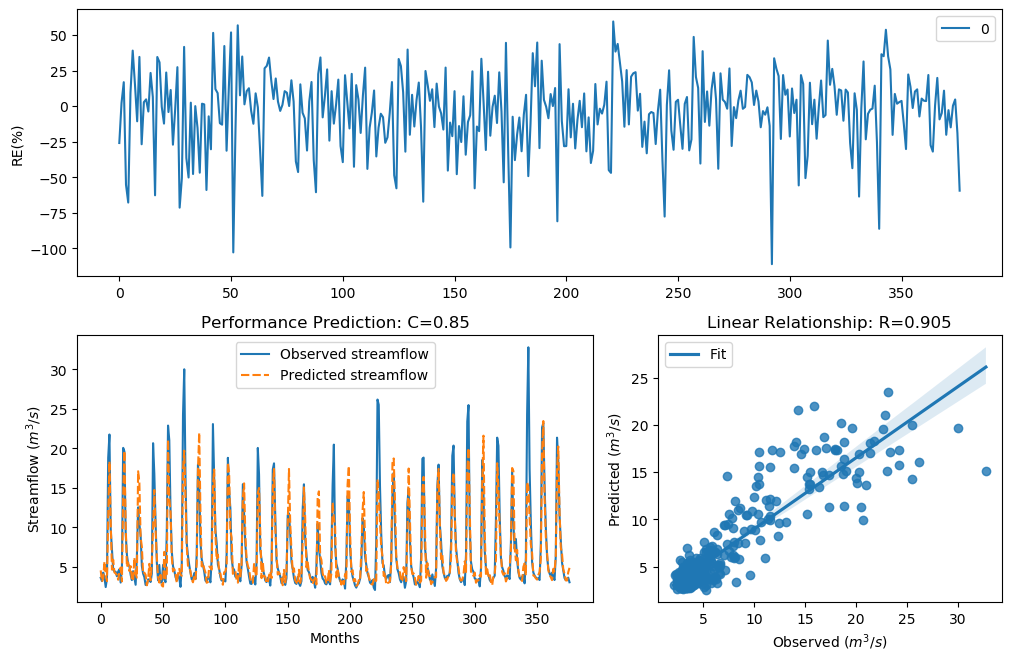

Values plotted in this chart, from the file beside it:
y_true, y_pred, y_true_scaled, y_pred_scaled
3.63, 4.567, -0.29, -0.02941
3.21, 3.133, -0.4343, -0.4633
4.29, 3.561, -0.09927, -0.3122
3.67, 5.694, -0.2773, 0.2107
2.46, 4.125, -0.758, -0.1435
3.54, 3.205, -0.3192, -0.4361
18.82, 11.44, 1.354, 0.9087
21.76, 18.35, 1.476, 1.332
9.83, 10.87, 0.7643, 0.8599
7.16, 4.671, 0.4499, -0.004401
4.67, 5.916, -0.004613, 0.2514
4.44, 4.31, -0.06076, -0.09402
4.4, 4.184, -0.07088, -0.1274
3.83, 3.97, -0.2281, -0.1872
4.42, 3.382, -0.0658, -0.3727
4.72, 4.409, 0.007159, -0.06867
3.03, 4.926, -0.5031, 0.05423
4.87, 3.18, 0.04161, -0.4456
20.07, 13.86, 1.408, 1.085
19.62, 19.69, 1.389, 1.392
9.33, 10.46, 0.7138, 0.8241
6.56, 4.999, 0.3597, 0.07032
5.37, 5.585, 0.1479, 0.1902
5.07, 4.487, 0.08563, -0.04891
4.02, 5.104, -0.1728, 0.093
3.34, 3.41, -0.3873, -0.3629
4.47, 3.239, -0.05324, -0.4237
3.61, 6.183, -0.2964, 0.2979
2.75, 4.137, -0.6205, -0.1402
6.28, 3.655, 0.3143, -0.2822
12.55, 17.11, 0.9944, 1.271
10.44, 15.67, 0.822, 1.194
9.01, 8.778, 0.6798, 0.6542
5.12, 7.558, 0.09631, 0.5049
4.16, 4.154, -0.134, -0.1357
3.72, 4.286, -0.2617, -0.1004
2.73, 4.004, -0.6294, -0.1772
2.73, 2.679, -0.6294, -0.6523
3.43, 3.383, -0.3561, -0.3721
3.4, 5.401, -0.3664, 0.1541
3.1, 3.318, -0.4758, -0.3951
4.17, 5.43, -0.1312, 0.1599
20.66, 9.984, 1.432, 0.7793
16.78, 14.74, 1.255, 1.14
10.67, 9.677, 0.8427, 0.7492
5.59, 6.253, 0.1911, 0.3097
3.31, 3.737, -0.398, -0.2565
5.26, 3.028, 0.1256, -0.5038
3.05, 4.002, -0.4952, -0.1779
3.04, 2.652, -0.4992, -0.6651
5.26, 2.525, 0.1256, -0.7257
3.41, 6.914, -0.3629, 0.4141
3.07, 3.548, -0.4874, -0.3167
9.62, 4.138, 0.7435, -0.1398
22.89, 21.12, 1.518, 1.451
21.04, 13.67, 1.448, 1.072
12.14, 11.97, 0.9637, 0.9507
7, 6.253, 0.4268, 0.3098
5.08, 4.433, 0.08777, -0.06257
4.58, 4.727, -0.02618, 0.008697
... 317 more rows
